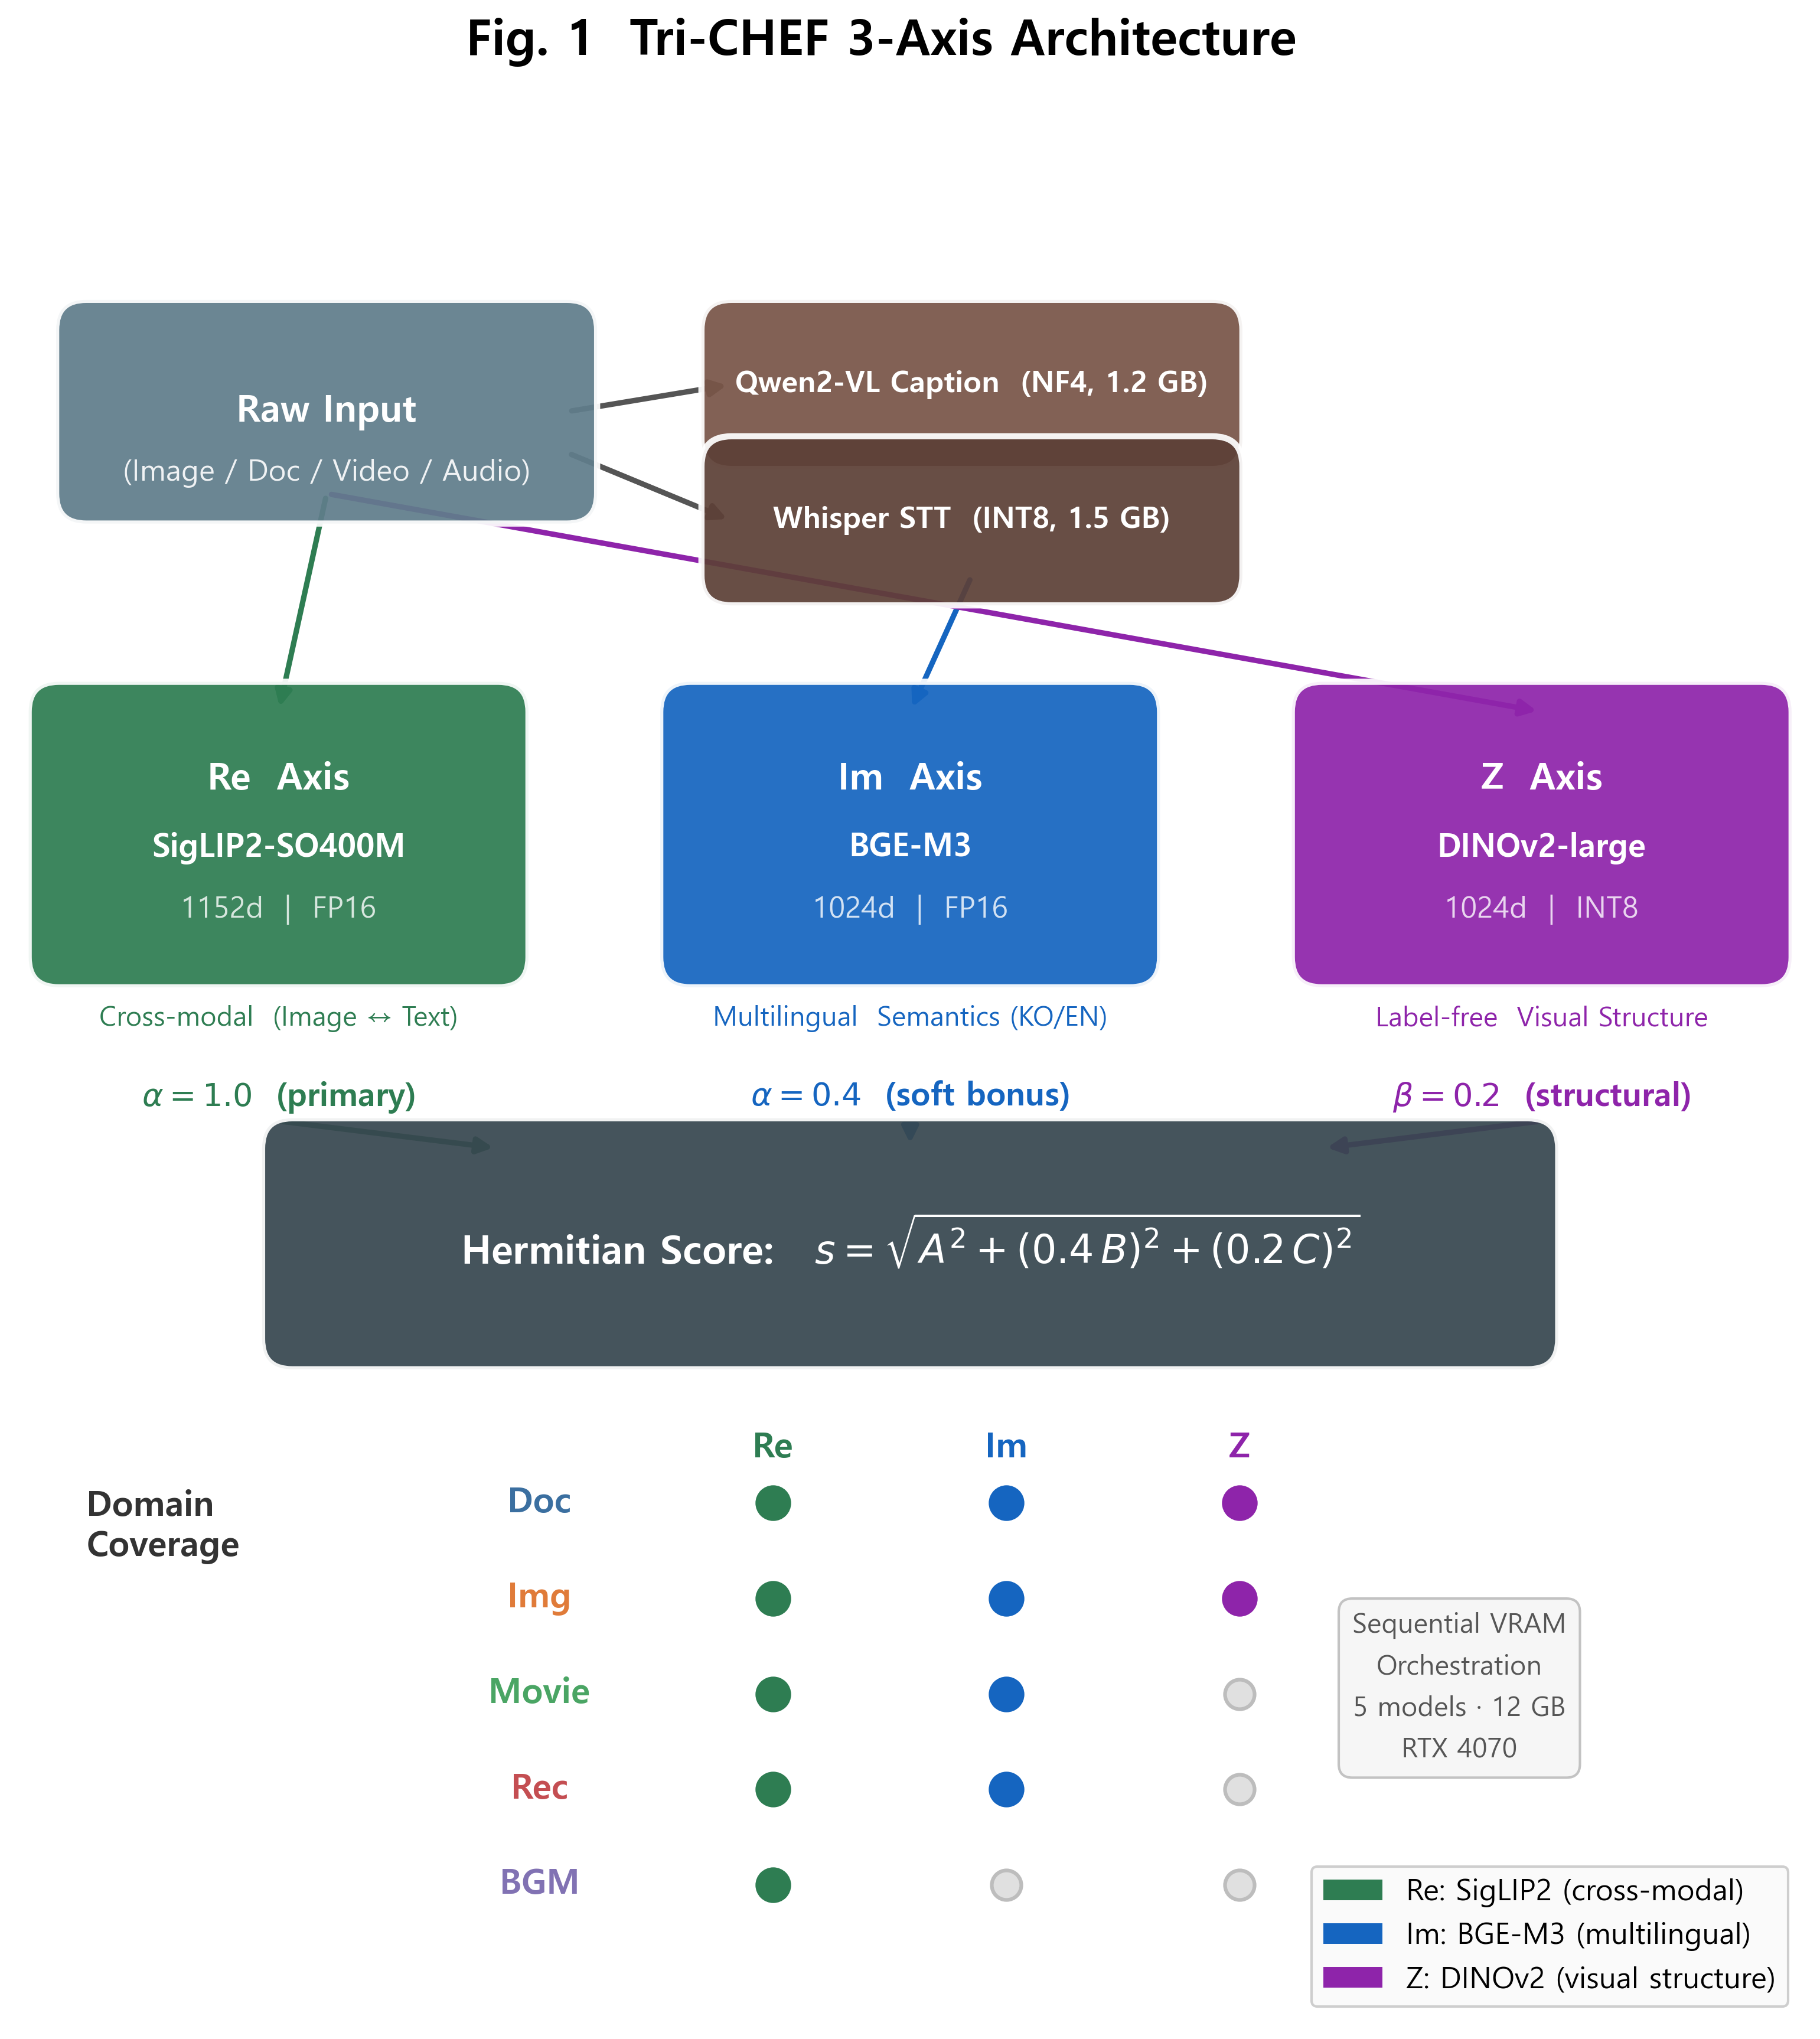

Python code for this plot:
"""Fig 1 - Tri-CHEF 3-Axis Architecture (PPT square, v3.1)."""
from __future__ import annotations
import matplotlib.pyplot as plt
import matplotlib.patches as mpatches
from matplotlib.patches import FancyBboxPatch
from _common import setup_style, save, AXIS_COLORS, DOMAIN_COLORS

setup_style()
fig, ax = plt.subplots(figsize=(13, 13))
ax.set_xlim(0, 13)
ax.set_ylim(0, 13)
ax.axis("off")
fig.suptitle("Fig. 1  Tri-CHEF 3-Axis Architecture",
             fontsize=20, fontweight="bold", y=0.98)


def rbox(ax, x, y, w, h, color, alpha=0.93):
    r = FancyBboxPatch((x, y), w, h, boxstyle="round,pad=0.22",
                       facecolor=color, edgecolor="white", lw=2.5,
                       alpha=alpha, zorder=3)
    ax.add_patch(r)

def arrow(ax, x1, y1, x2, y2, color="#555555", lw=2.2):
    ax.annotate("", xy=(x2, y2), xytext=(x1, y1),
                arrowprops=dict(arrowstyle="-|>", color=color, lw=lw), zorder=2)


# ── Raw Input ──
rbox(ax, 0.5, 11.2, 3.5, 1.2, "#607D8B")
ax.text(2.25, 11.8, "Raw Input", ha="center", va="center",
        fontsize=15, fontweight="bold", color="white", zorder=4)
ax.text(2.25, 11.35, "(Image / Doc / Video / Audio)", ha="center", va="center",
        fontsize=12, color="white", alpha=0.9, zorder=4)

# ── Preprocessors ──
rbox(ax, 5.2, 11.6, 3.5, 0.8, "#795548")
ax.text(6.95, 12.0, "Qwen2-VL Caption  (NF4, 1.2 GB)", ha="center", va="center",
        fontsize=12, fontweight="bold", color="white", zorder=4)

rbox(ax, 5.2, 10.6, 3.5, 0.8, "#5D4037")
ax.text(6.95, 11.0, "Whisper STT  (INT8, 1.5 GB)", ha="center", va="center",
        fontsize=12, fontweight="bold", color="white", zorder=4)

arrow(ax, 4.0, 11.8, 5.2, 12.0)
arrow(ax, 4.0, 11.5, 5.2, 11.0)

# ── 3 Axis Encoders ──
AX_W, AX_H = 3.2, 1.8
AX_Y = 7.8

# Re
rbox(ax, 0.3, AX_Y, AX_W, AX_H, AXIS_COLORS["Re"])
ax.text(1.9, AX_Y + 1.3, "Re  Axis", ha="center", va="center",
        fontsize=15, fontweight="bold", color="white", zorder=4)
ax.text(1.9, AX_Y + 0.8, "SigLIP2-SO400M", ha="center", va="center",
        fontsize=13, fontweight="bold", color="white", zorder=4)
ax.text(1.9, AX_Y + 0.35, "1152d  |  FP16", ha="center", va="center",
        fontsize=12, color="#FFFFFFCC", zorder=4)

# Im
rbox(ax, 4.9, AX_Y, AX_W, AX_H, AXIS_COLORS["Im"])
ax.text(6.5, AX_Y + 1.3, "Im  Axis", ha="center", va="center",
        fontsize=15, fontweight="bold", color="white", zorder=4)
ax.text(6.5, AX_Y + 0.8, "BGE-M3", ha="center", va="center",
        fontsize=13, fontweight="bold", color="white", zorder=4)
ax.text(6.5, AX_Y + 0.35, "1024d  |  FP16", ha="center", va="center",
        fontsize=12, color="#FFFFFFCC", zorder=4)

# Z
rbox(ax, 9.5, AX_Y, AX_W, AX_H, AXIS_COLORS["Z"])
ax.text(11.1, AX_Y + 1.3, "Z  Axis", ha="center", va="center",
        fontsize=15, fontweight="bold", color="white", zorder=4)
ax.text(11.1, AX_Y + 0.8, "DINOv2-large", ha="center", va="center",
        fontsize=13, fontweight="bold", color="white", zorder=4)
ax.text(11.1, AX_Y + 0.35, "1024d  |  INT8", ha="center", va="center",
        fontsize=12, color="#FFFFFFCC", zorder=4)

# Arrows: input → encoders
arrow(ax, 2.25, 11.2, 1.9,  AX_Y + AX_H, AXIS_COLORS["Re"])
arrow(ax, 6.95, 10.6, 6.5,  AX_Y + AX_H, AXIS_COLORS["Im"])
arrow(ax, 2.25, 11.2, 11.1, AX_Y + AX_H, AXIS_COLORS["Z"])

# ── Role + weight labels ──
roles = [
    (1.9,  AX_Y - 0.35, "Cross-modal  (Image ↔ Text)",     r"$\alpha=1.0$  (primary)",    AXIS_COLORS["Re"]),
    (6.5,  AX_Y - 0.35, "Multilingual  Semantics (KO/EN)", r"$\alpha=0.4$  (soft bonus)", AXIS_COLORS["Im"]),
    (11.1, AX_Y - 0.35, "Label-free  Visual Structure",     r"$\beta=0.2$  (structural)",  AXIS_COLORS["Z"]),
]
for rx, ry, role, weight, col in roles:
    ax.text(rx, ry,        role,   ha="center", va="top", fontsize=11, color=col, style="italic")
    ax.text(rx, ry - 0.55, weight, ha="center", va="top", fontsize=13, color=col, fontweight="bold")

# ── Hermitian Score Box ──
SCORE_Y = 5.0
rbox(ax, 2.0, SCORE_Y, 9.0, 1.4, "#37474F")
ax.text(6.5, SCORE_Y + 0.7,
        r"Hermitian Score:   $s = \sqrt{A^2 + (0.4\,B)^2 + (0.2\,C)^2}$",
        ha="center", va="center",
        fontsize=16, fontweight="bold", color="white", zorder=4)

arrow(ax, 1.9,  AX_Y - 1.2, 3.5,  SCORE_Y + 1.4, AXIS_COLORS["Re"])
arrow(ax, 6.5,  AX_Y - 1.2, 6.5,  SCORE_Y + 1.4, AXIS_COLORS["Im"])
arrow(ax, 11.1, AX_Y - 1.2, 9.5,  SCORE_Y + 1.4, AXIS_COLORS["Z"])

# ── Domain Coverage Table ──
dom_data = [
    ("Doc",   [True,  True,  True]),
    ("Img",   [True,  True,  True]),
    ("Movie", [True,  True,  False]),
    ("Rec",   [True,  True,  False]),
    ("BGM",   [True,  False, False]),
]
col_labels = ["Re", "Im", "Z"]
col_x = [5.5, 7.2, 8.9]
row_y_start = 3.8

ax.text(0.5, 3.9, "Domain\nCoverage", ha="left", va="top",
        fontsize=14, fontweight="bold", color="#333333")

for j, (label, col) in enumerate(zip(col_labels, [AXIS_COLORS["Re"], AXIS_COLORS["Im"], AXIS_COLORS["Z"]])):
    ax.text(col_x[j], 4.2, label, ha="center", va="center",
            fontsize=14, fontweight="bold", color=col)

for i, (dom, active) in enumerate(dom_data):
    row_y = row_y_start - i * 0.7
    ax.text(3.8, row_y, dom, ha="center", va="center",
            fontsize=14, fontweight="bold", color=DOMAIN_COLORS[dom])
    for j, (is_on, label) in enumerate(zip(active, col_labels)):
        color = AXIS_COLORS[label] if is_on else "#E0E0E0"
        ax.plot(col_x[j], row_y, "o", markersize=16 if is_on else 12,
                color=color, markeredgecolor="white" if is_on else "#BDBDBD",
                markeredgewidth=1.5, zorder=4)

# ── VRAM note ──
ax.text(10.5, 3.0,
        "Sequential VRAM\nOrchestration\n5 models · 12 GB\nRTX 4070",
        ha="center", va="top", fontsize=11, color="#555555", linespacing=1.7,
        bbox=dict(boxstyle="round,pad=0.5", facecolor="#F5F5F5",
                  edgecolor="#BDBDBD", alpha=0.9))

# ── Legend ──
handles = [
    mpatches.Patch(facecolor=AXIS_COLORS["Re"], label="Re: SigLIP2 (cross-modal)"),
    mpatches.Patch(facecolor=AXIS_COLORS["Im"], label="Im: BGE-M3 (multilingual)"),
    mpatches.Patch(facecolor=AXIS_COLORS["Z"],  label="Z: DINOv2 (visual structure)"),
]
ax.legend(handles=handles, loc="lower right", fontsize=12,
          framealpha=0.95, edgecolor="#CCCCCC")

save(fig, "fig01_trichef_3axis_architecture.png")
